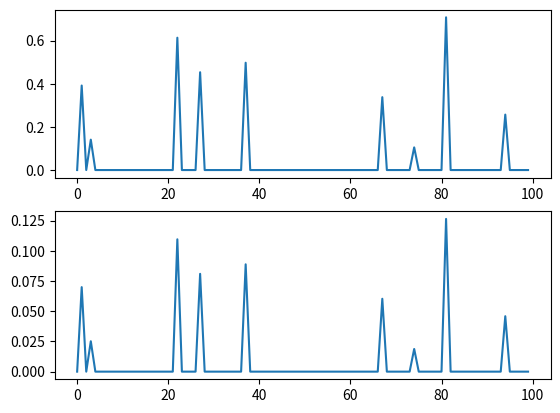

The matplotlib source for this figure:
import numpy as np
import matplotlib.pyplot as plt
import scipy as scp

def cs_omp(signal,T_mat):
    nslc=signal.shape[0]
    niter=int(nslc/4)
    level=T_mat.shape[1]

    hat_x=np.zeros(shape=level,dtype=np.complex64)
    
    #initial residual
    T=T_mat.copy()
    r=signal.copy()
    aug_t=np.zeros(shape=(nslc,niter),dtype=np.complex64)

    # data nromalization is important
    norm=np.max(np.abs(signal)) 
    signal=signal/norm

    posArr=[]
    for i in range(niter):
        T_h=np.conj(T.T)
        pos=np.argmax(np.dot(T_h,r))
        posArr.append(pos)
        aug_t[:,i]=T[:,pos]

        # remove observation of  that position!
        T[:,pos]=0

        local_T=aug_t[:,:i+1]
        # aug_x=np.dot(np.linalg.pinv(local_T),signal)
        aug_x=scp.linalg.lstsq(local_T,signal)[0]
        r=signal-np.dot(local_T,aug_x)
        if np.max(np.abs(r))<1e-6: break
    hat_x[posArr]=aug_x
    return hat_x
        

if __name__ == "__main__":
    # np.random.seed(20)
    nsig=100
    nobs=200
    nsp=int(nsig/10)
    sparseSig=np.zeros(nsig,dtype=np.complex64)
    sparseLoc=np.random.rand(nsp)*nsig
    sparseSig[sparseLoc.astype(int)]=np.exp(1j*np.random.rand(nsp))*np.random.rand(nsp)

    T=np.exp(1j*(np.linspace(-10,10,nobs*nsig)/10*3.14)).reshape(nobs,nsig)+np.random.rand(nobs,nsig)


    # T=np.abs(T)
    # sparseSig=np.abs(sparseSig)

    obs=np.dot(T,sparseSig)
    reconst_sig=cs_omp(obs,T)
    plt.subplot(211)
    plt.plot(np.abs(sparseSig),label='orig')
    plt.subplot(212)
    plt.plot(np.abs(reconst_sig),label='omp')
    plt.savefig('testCS')
